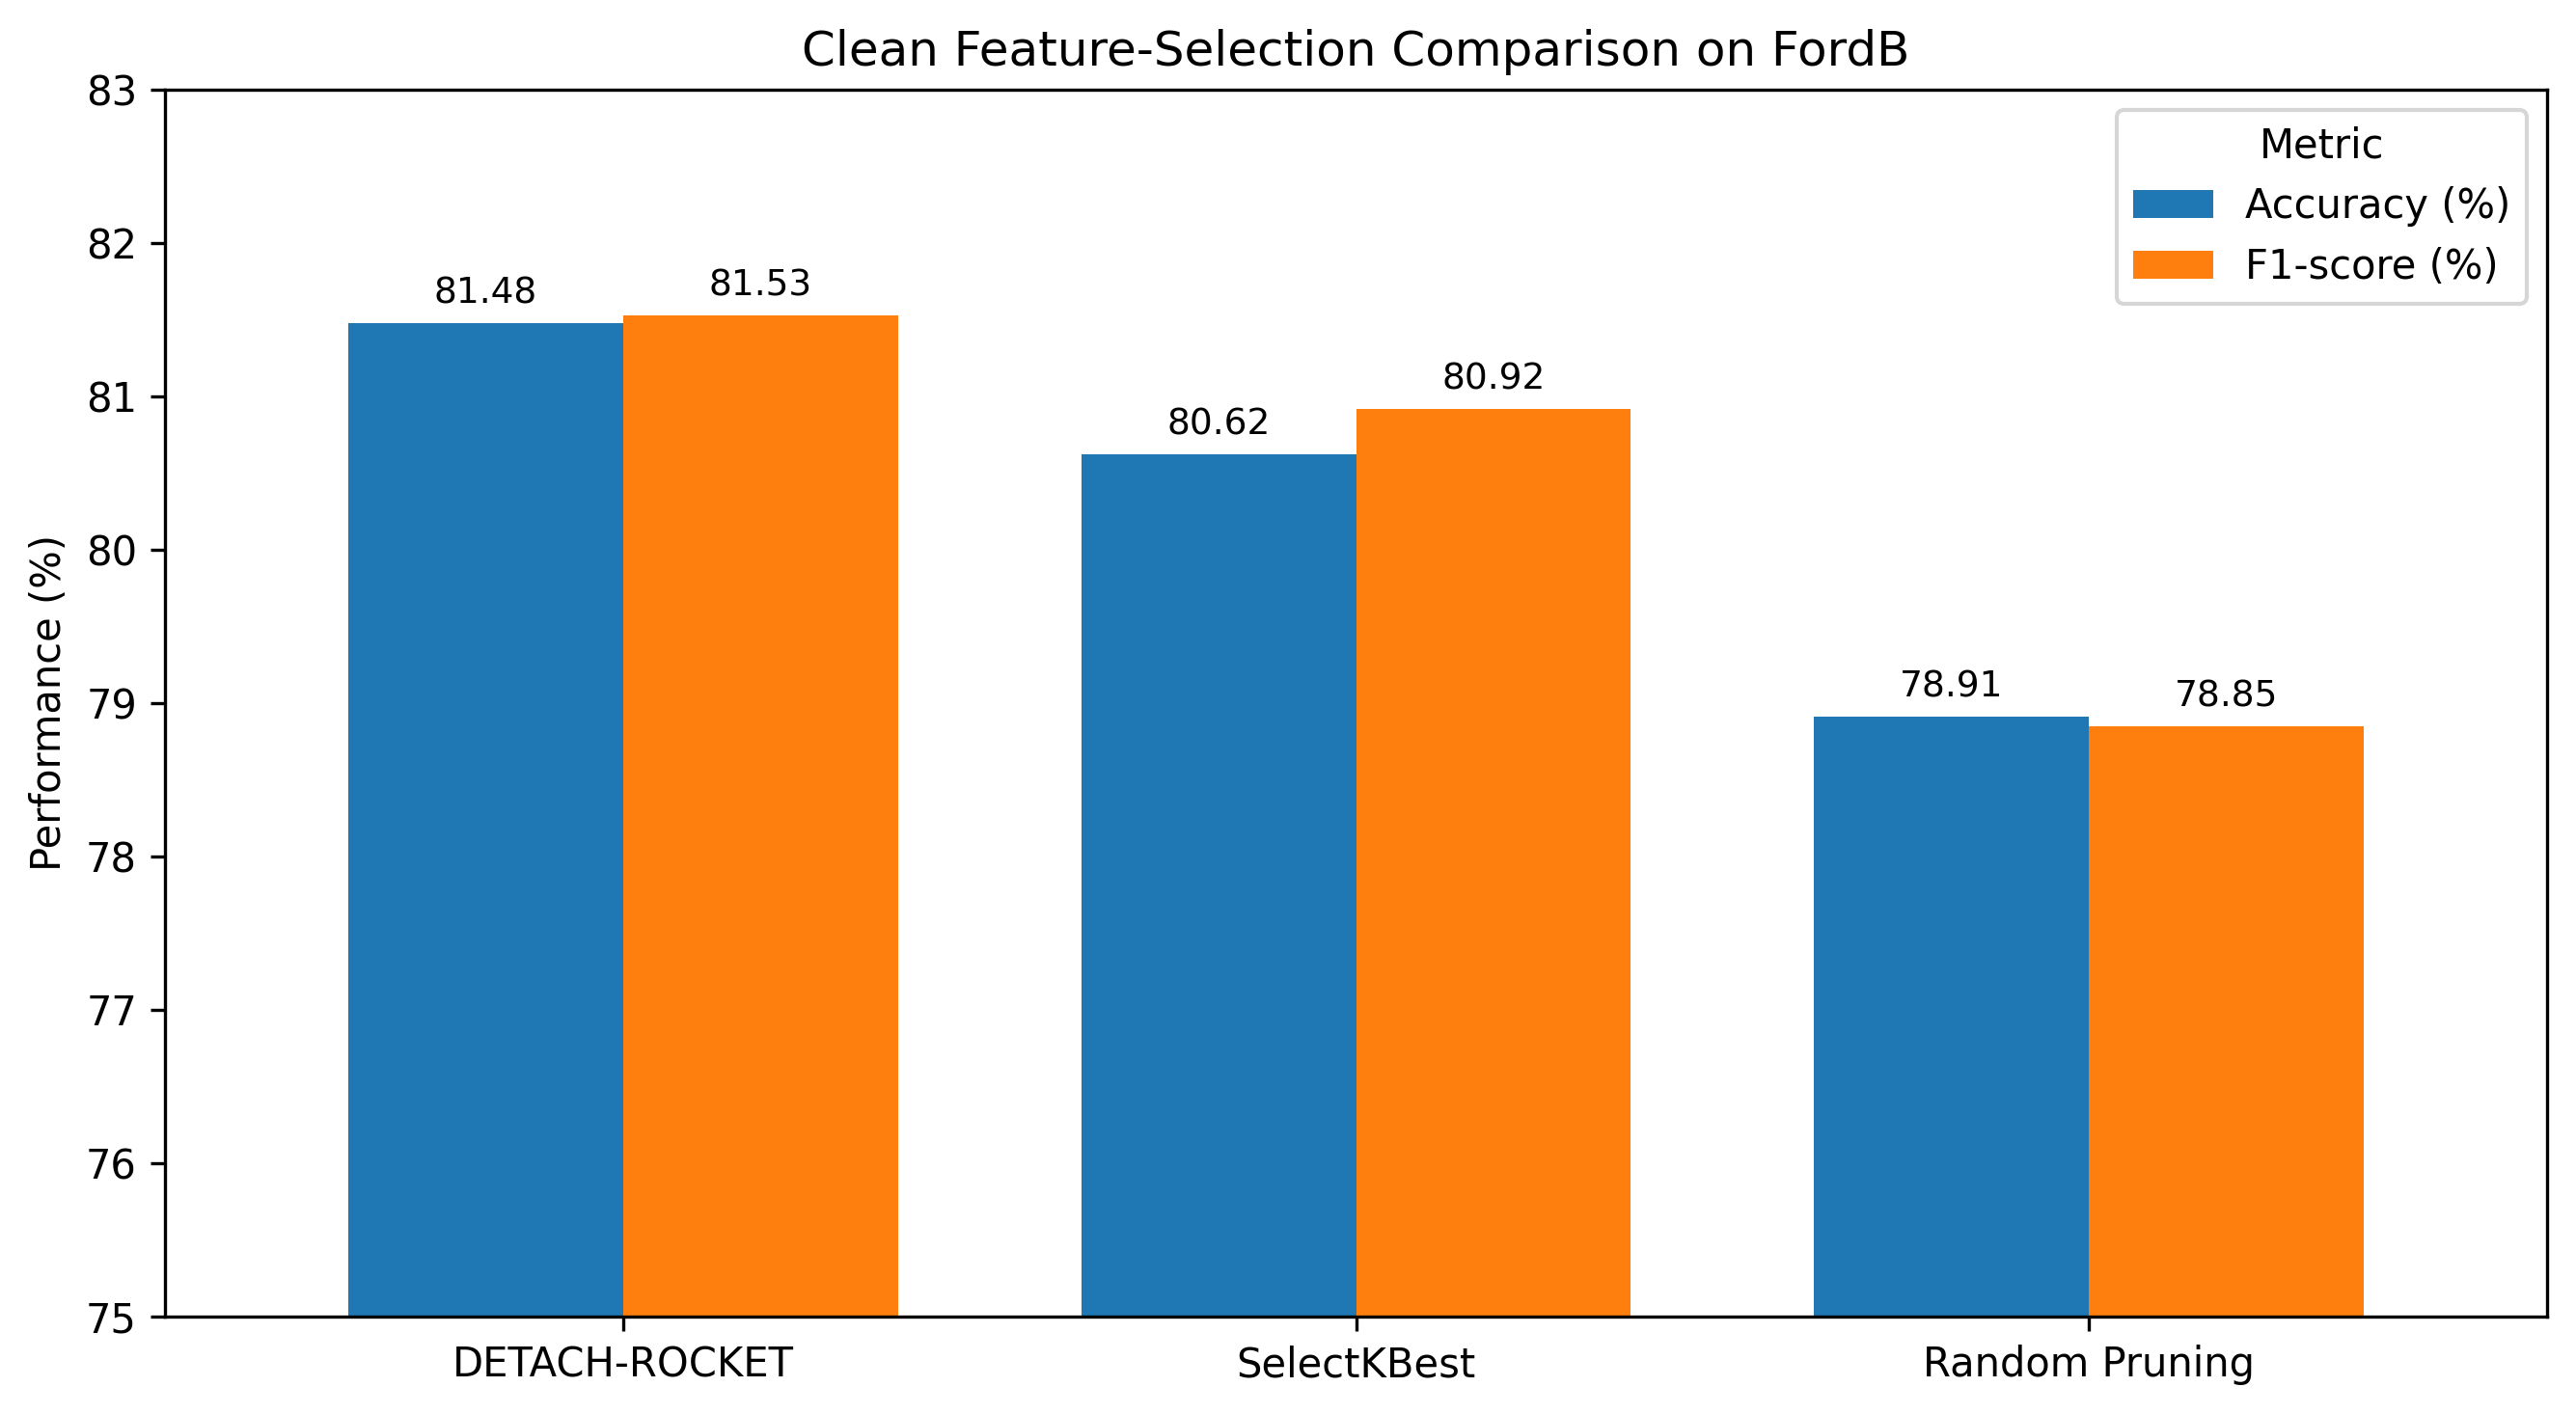

The file beside this chart, header and first rows:
Method, Features, Accuracy (%), F1-score (%)
DETACH-ROCKET, 789, 81.48, 81.53
SelectKBest, 789, 80.62, 80.92
Random Pruning, 789, 78.91, 78.85
